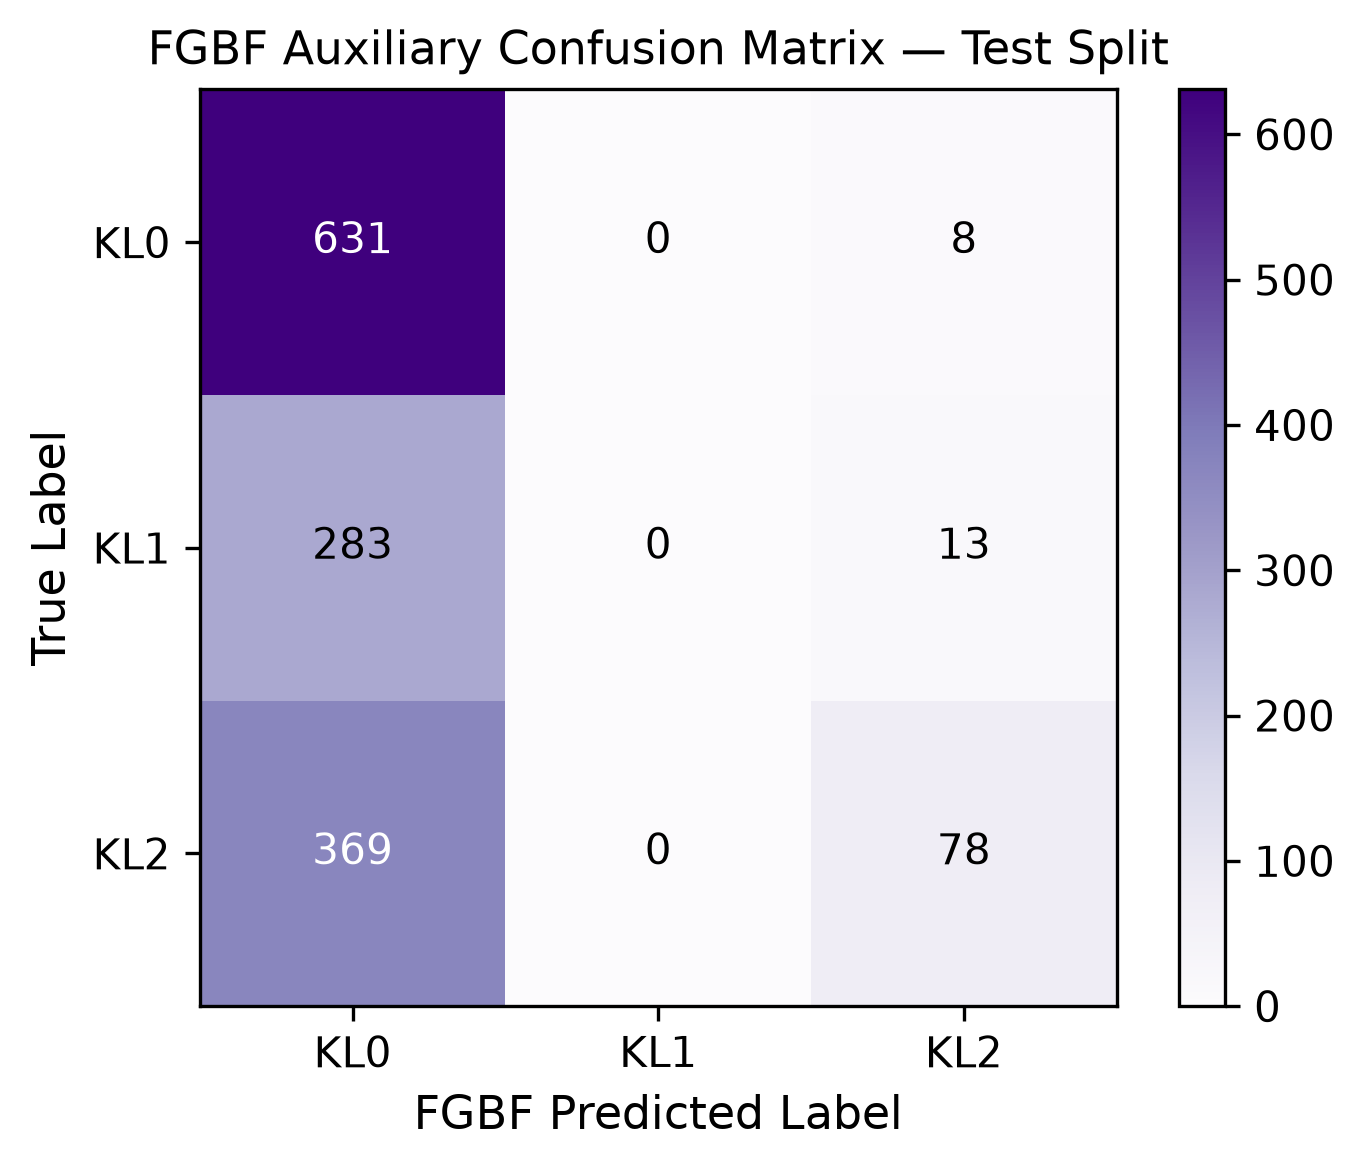

Values plotted in this chart, from the file beside it:
true\pred, KL0, KL1, KL2
KL0, 631, 0, 8
KL1, 283, 0, 13
KL2, 369, 0, 78
